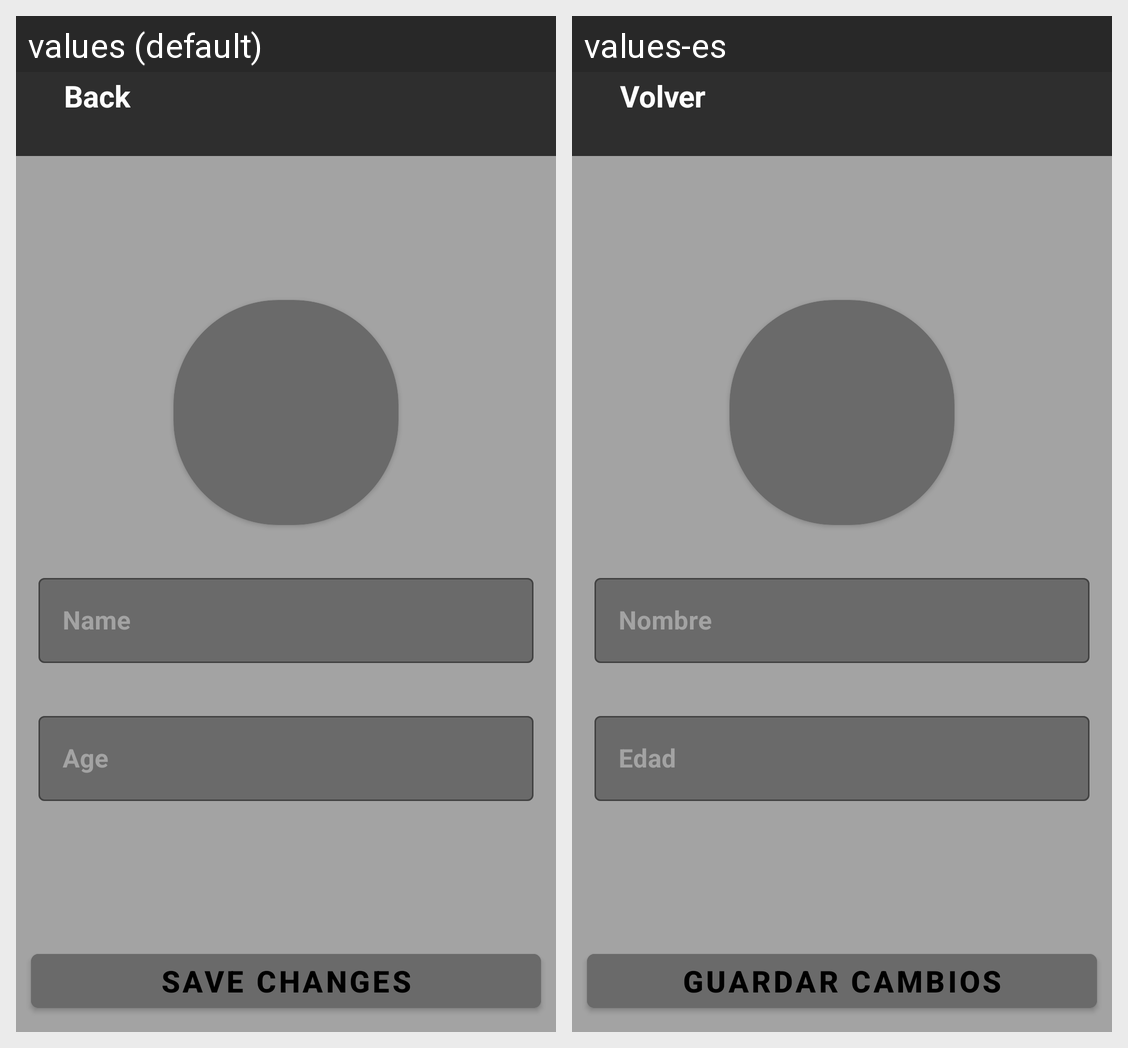

For this localized Android screen grid, give each drawn string resource with its value in every locale shown.
Android screen res/layout/activity_user.xml rendered under 2 locales, left to right: values (default), values-es. Device: Nexus 5 (rendered at 1080×1920; each locale shown at half size, 540×960, under a caption strip naming it); theme Theme.FittApp.
Strings drawn on this screen, with the default value and each locale's value (text and hints the layout hard-codes, and strings that could not be matched under every locale, appear in the picture but are not listed):

name
  values: Name
  values-es: Nombre

age
  values: Age
  values-es: Edad

save_changes
  values: Save Changes
  values-es: Guardar Cambios

back
  values: Back
  values-es: Volver
